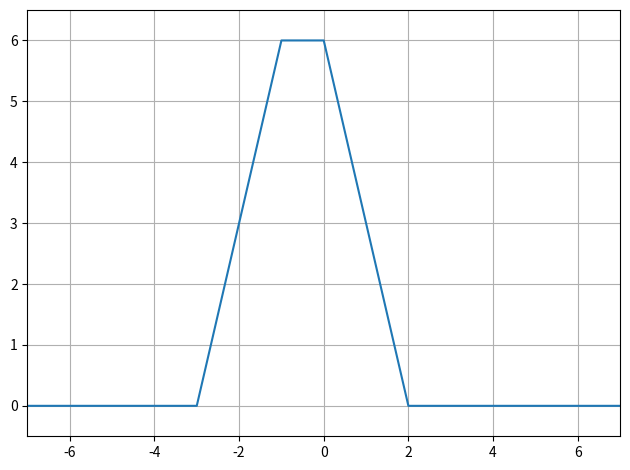

Write the Python code that produced this figure.
##상호상관함수 간단재현

import numpy as np
import matplotlib.pyplot as plt


dt = 0.05
t = np.arange(-7, 7+dt, dt)
xx = ((0 <= t) & (t<2)) * 1.5
yy = ((0 <= t) & (t<3)) * 2.0
r = np.correlate(xx,yy, "same")*dt
plt.plot(t, r)
plt.axis([-7, 7, r.min()-0.5, r.max()+0.5])
plt.grid(True)
plt.tight_layout()
plt.show()
